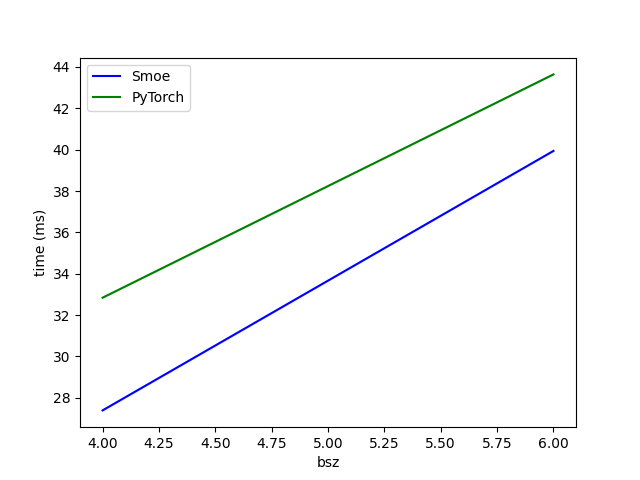

The file beside this chart, header and first rows:
bsz, Smoe, PyTorch
4.0, 27.4, 32.8
6.0, 39.9, 43.6
